Labelled photos from "ece4300-not-hotdog", an image-classification folder in gargasz-13/ece4300-not-hotdog. The possible labels are: fruit, hotdogs.

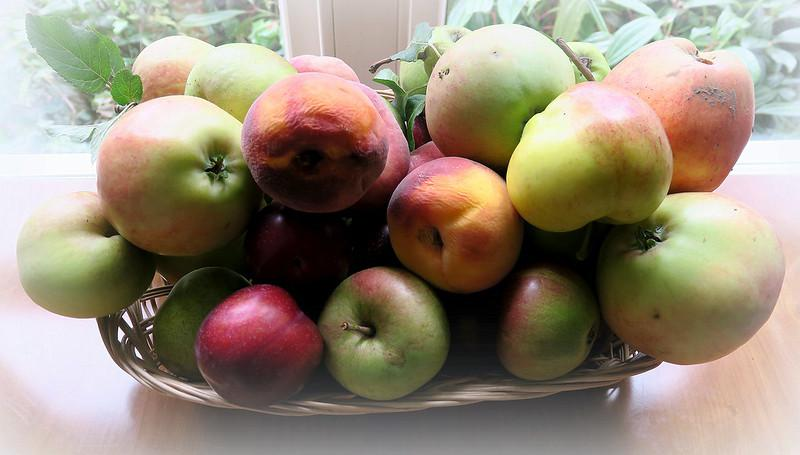
Label: fruit

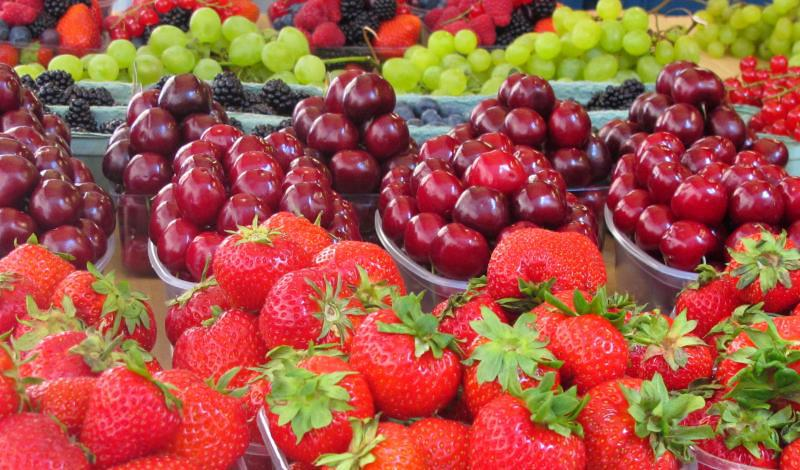
Label: fruit

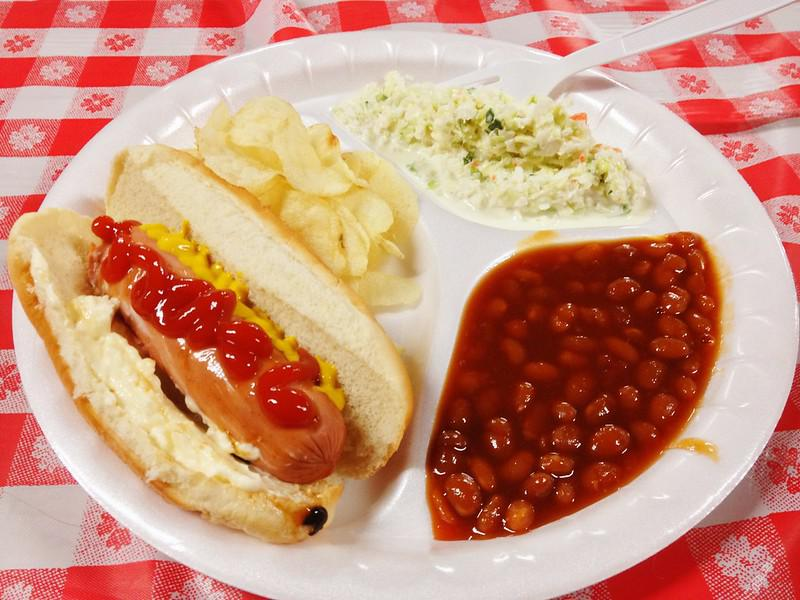
Label: hotdogs

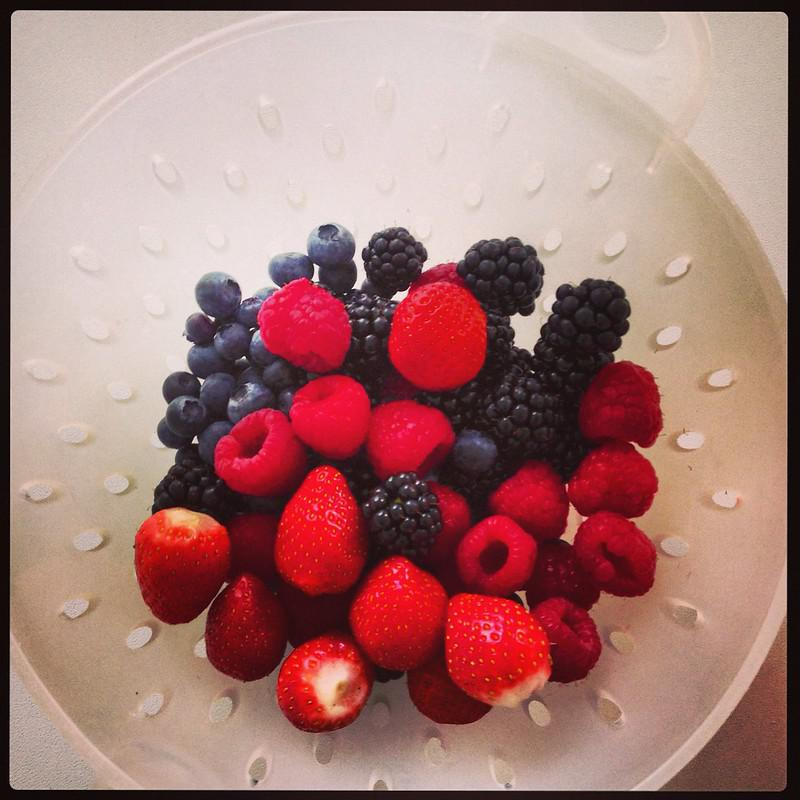
Label: fruit

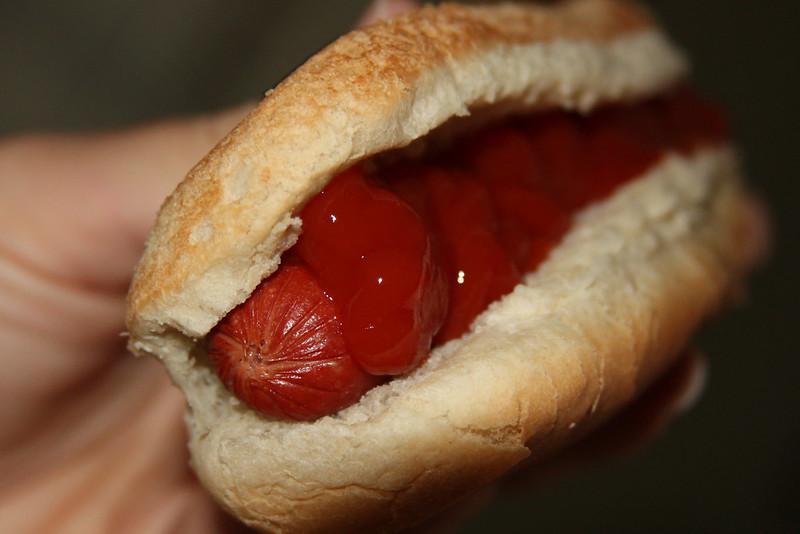
Label: hotdogs

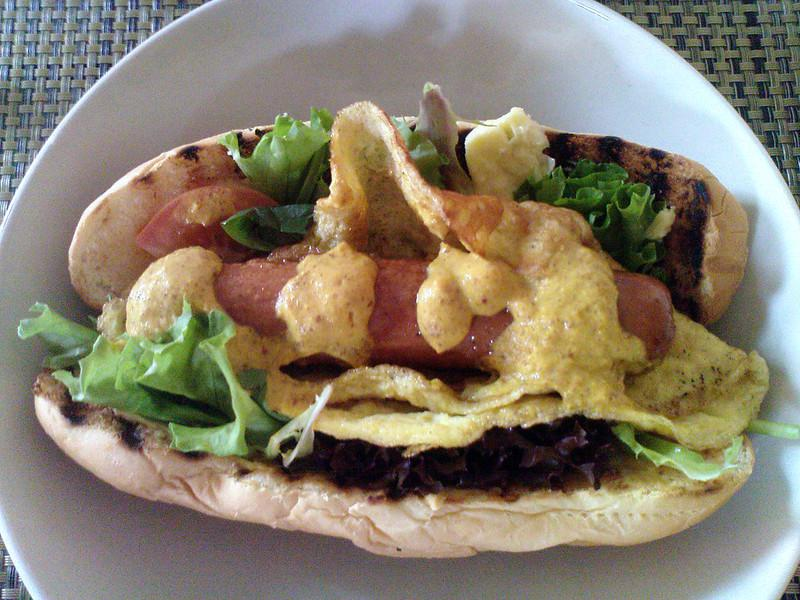
Label: hotdogs
